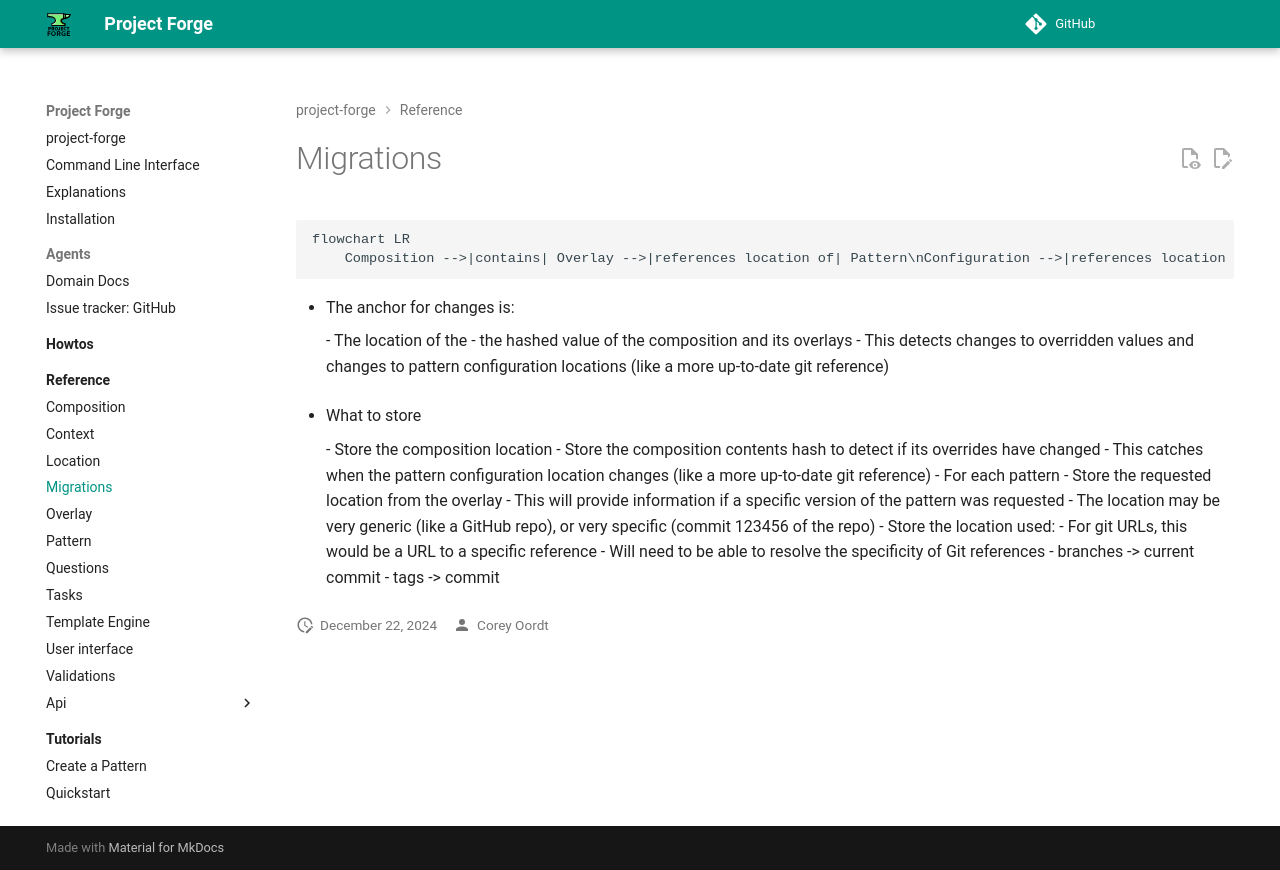

repository: callowayproject/project-forge · page: reference/migrations/index.html · generator: mkdocs

# Migrations

```mermaid
flowchart LR
    Composition -->|contains| Overlay -->|references location of| Pattern\nConfiguration -->|references location of| Pattern\nTemplate
```

- The anchor for changes is:

    - The location of the
    - the hashed value of the composition and its overlays
        - This detects changes to overridden values and changes to pattern configuration locations (like a more up-to-date git reference)

- What to store

    - Store the composition location
    - Store the composition contents hash to detect if its overrides have changed
        - This catches when the pattern configuration location changes (like a more up-to-date git reference)
    - For each pattern
        - Store the requested location from the overlay
        - This will provide information if a specific version of the pattern was requested
            - The location may be very generic (like a GitHub repo), or very specific (commit 123456 of the repo)
        - Store the location used:
            - For git URLs, this would be a URL to a specific reference
            - Will need to be able to resolve the specificity of Git references
                - branches -> current commit
                - tags -> commit
